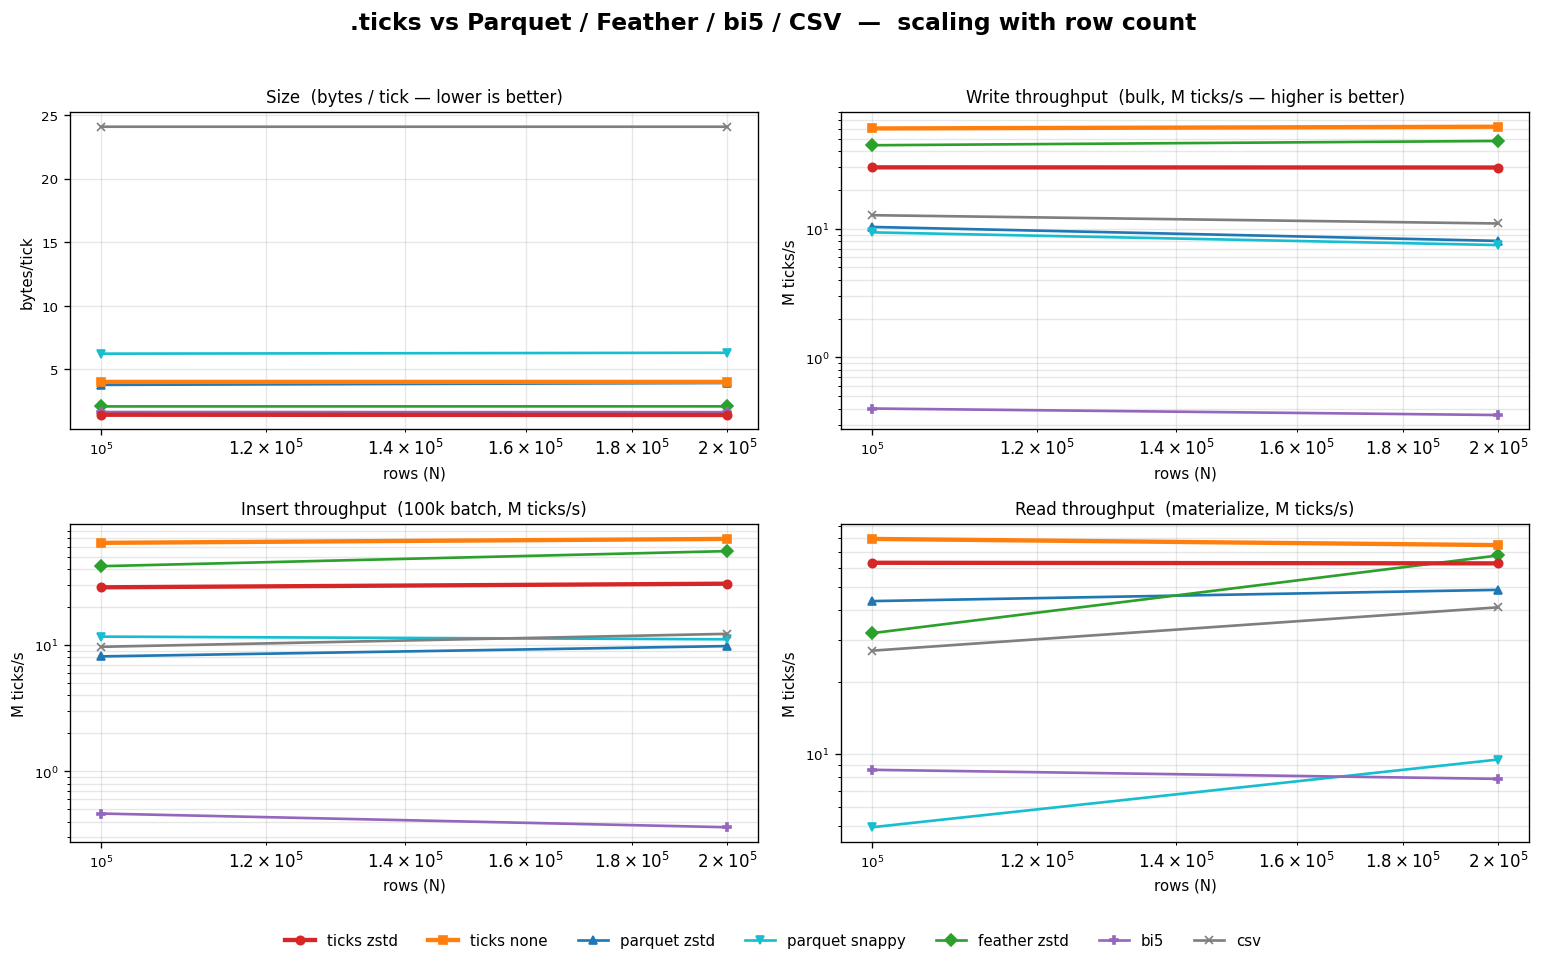

The table this chart was drawn from, first rows:
format, n, metric, variant, value
ticks none, 100000, size, , 400135
ticks none, 100000, write, , 0.001664
ticks none, 100000, insert, 1000, 0.002089
ticks none, 100000, insert, 10000, 0.001560
ticks none, 100000, insert, 100000, 0.001555
ticks none, 100000, read, scan, 0.000669
ticks none, 100000, read, materialize, 0.001263
ticks zstd, 100000, size, , 141563
ticks zstd, 100000, write, , 0.003336
ticks zstd, 100000, insert, 1000, 0.004293
ticks zstd, 100000, insert, 10000, 0.003594
ticks zstd, 100000, insert, 100000, 0.003496
ticks zstd, 100000, read, scan, 0.001127
ticks zstd, 100000, read, materialize, 0.001589
parquet snappy, 100000, size, , 622162
parquet snappy, 100000, write, , 0.01067
parquet snappy, 100000, insert, 1000, 0.01839
parquet snappy, 100000, insert, 10000, 0.01004
parquet snappy, 100000, insert, 100000, 0.008582
parquet snappy, 100000, read, scan, 0.001890
parquet snappy, 100000, read, materialize, 0.02025
parquet zstd, 100000, size, , 376503
parquet zstd, 100000, write, , 0.009687
parquet zstd, 100000, insert, 1000, 0.02177
parquet zstd, 100000, insert, 10000, 0.01198
parquet zstd, 100000, insert, 100000, 0.01231
parquet zstd, 100000, read, scan, 0.002391
parquet zstd, 100000, read, materialize, 0.002298
feather zstd, 100000, size, , 207042
feather zstd, 100000, write, , 0.002247
feather zstd, 100000, insert, 1000, 0.008500
feather zstd, 100000, insert, 10000, 0.002780
feather zstd, 100000, insert, 100000, 0.002379
feather zstd, 100000, read, scan, 0.004691
feather zstd, 100000, read, materialize, 0.003128
bi5, 100000, size, , 163024
bi5, 100000, write, , 0.2492
bi5, 100000, insert, 1000, 0.2427
bi5, 100000, insert, 10000, 0.2234
bi5, 100000, insert, 100000, 0.2156
bi5, 100000, read, scan, 0.0135
bi5, 100000, read, materialize, 0.01165
csv, 100000, size, , 2408143
csv, 100000, write, , 0.007850
csv, 100000, insert, 1000, 0.01059
csv, 100000, insert, 10000, 0.01186
csv, 100000, insert, 100000, 0.01033
csv, 100000, read, scan, 0.009890
csv, 100000, read, materialize, 0.003703
ticks none, 200000, size, , 800135
ticks none, 200000, write, , 0.003226
ticks none, 200000, insert, 1000, 0.004276
ticks none, 200000, insert, 10000, 0.003334
ticks none, 200000, insert, 100000, 0.002895
ticks none, 200000, read, scan, 0.001504
ticks none, 200000, read, materialize, 0.002681
ticks zstd, 200000, size, , 278605
ticks zstd, 200000, write, , 0.006694
ticks zstd, 200000, insert, 1000, 0.01239
ticks zstd, 200000, insert, 10000, 0.007193
... 38 more rows
